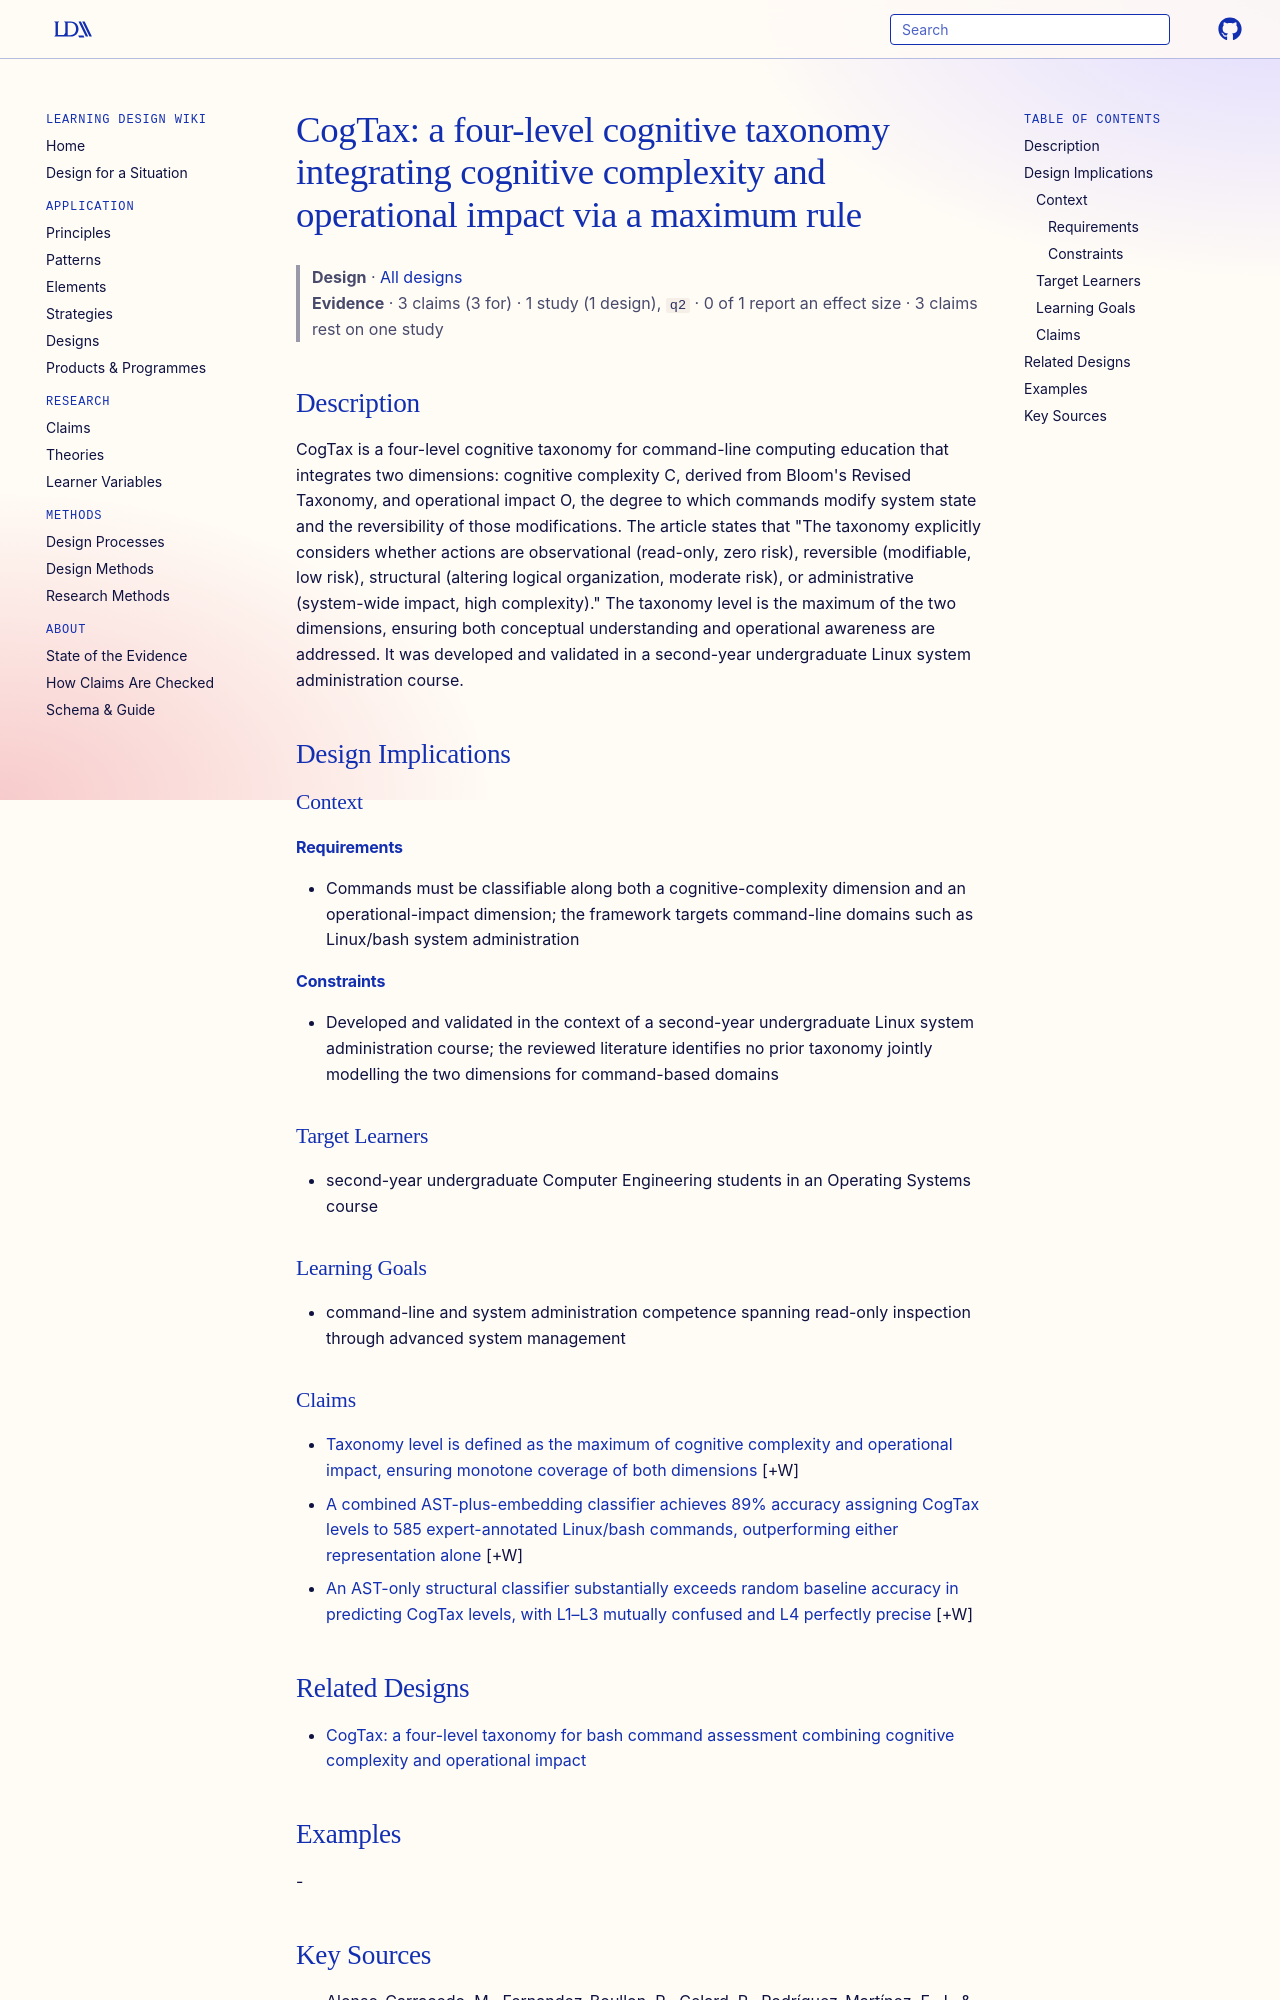

repository: Learning-Design-Alliance/learning-wiki · page: designs/cogtax-four-level-command-line-taxonomy/index.html · generator: mkdocs

---
type: design
id: cogtax-four-level-command-line-taxonomy
title: "CogTax: a four-level cognitive taxonomy integrating cognitive complexity and operational impact via a maximum rule"
description: "CogTax is a four-level cognitive taxonomy for command-line computing education that integrates two dimensions: cognitive complexity C, derived from Bloom's Revised Taxonomy, and operational impact O, the degree to whi..."
status: review
generated:
  by: "process:settle-candidates"
  at: 2026-10-10
sources:
  - id: alonso-carracedo-2026
    resource: "https://arxiv.org/abs/2607.00140"
    title: "Alonso-Carracedo, M., Fernandez-Boullon, R., Celard, P., Rodríguez-Martínez, F. J., & Otero-Cerdeira, L. (2026). CogTax: A Four-Level Cognitive Taxonomy for Command-Line Computing Education. arXiv. https://arxiv.org/abs/2607.00140"
    author: "Alonso-Carracedo, M., Fernandez-Boullon, R., Celard, P., Rodríguez-Martínez, F. J., & Otero-Cerdeira, L"
---

# CogTax: a four-level cognitive taxonomy integrating cognitive complexity and operational impact via a maximum rule

> **Design** · [All designs](index.md)
> **Evidence** · 3 claims (3 for) · 1 study (1 design), `q2` · 0 of 1 report an effect size · 3 claims rest on one study

## Description
CogTax is a four-level cognitive taxonomy for command-line computing education that integrates two dimensions: cognitive complexity C, derived from Bloom's Revised Taxonomy, and operational impact O, the degree to which commands modify system state and the reversibility of those modifications. The article states that "The taxonomy explicitly considers whether actions are observational (read-only, zero risk), reversible (modifiable, low risk), structural (altering logical organization, moderate risk), or administrative (system-wide impact, high complexity)." The taxonomy level is the maximum of the two dimensions, ensuring both conceptual understanding and operational awareness are addressed. It was developed and validated in a second-year undergraduate Linux system administration course.

## Design Implications

### Context
#### Requirements
- Commands must be classifiable along both a cognitive-complexity dimension and an operational-impact dimension; the framework targets command-line domains such as Linux/bash system administration
#### Constraints
- Developed and validated in the context of a second-year undergraduate Linux system administration course; the reviewed literature identifies no prior taxonomy jointly modelling the two dimensions for command-based domains

### Target Learners
- second-year undergraduate Computer Engineering students in an Operating Systems course

### Learning Goals
- command-line and system administration competence spanning read-only inspection through advanced system management

### Claims

- [Taxonomy level is defined as the maximum of cognitive complexity and operational impact, ensuring monotone coverage of both dimensions](../claims/cogtax-max-rule-monotone-coverage.md) [+W]
- [A combined AST-plus-embedding classifier achieves 89% accuracy assigning CogTax levels to 585 expert-annotated Linux/bash commands, outperforming either representation alone](../claims/combined-ast-embedding-classifier-89-accuracy.md) [+W]
- [An AST-only structural classifier substantially exceeds random baseline accuracy in predicting CogTax levels, with L1–L3 mutually confused and L4 perfectly precise](../claims/ast-baseline-taxonomy-level-classification.md) [+W]
